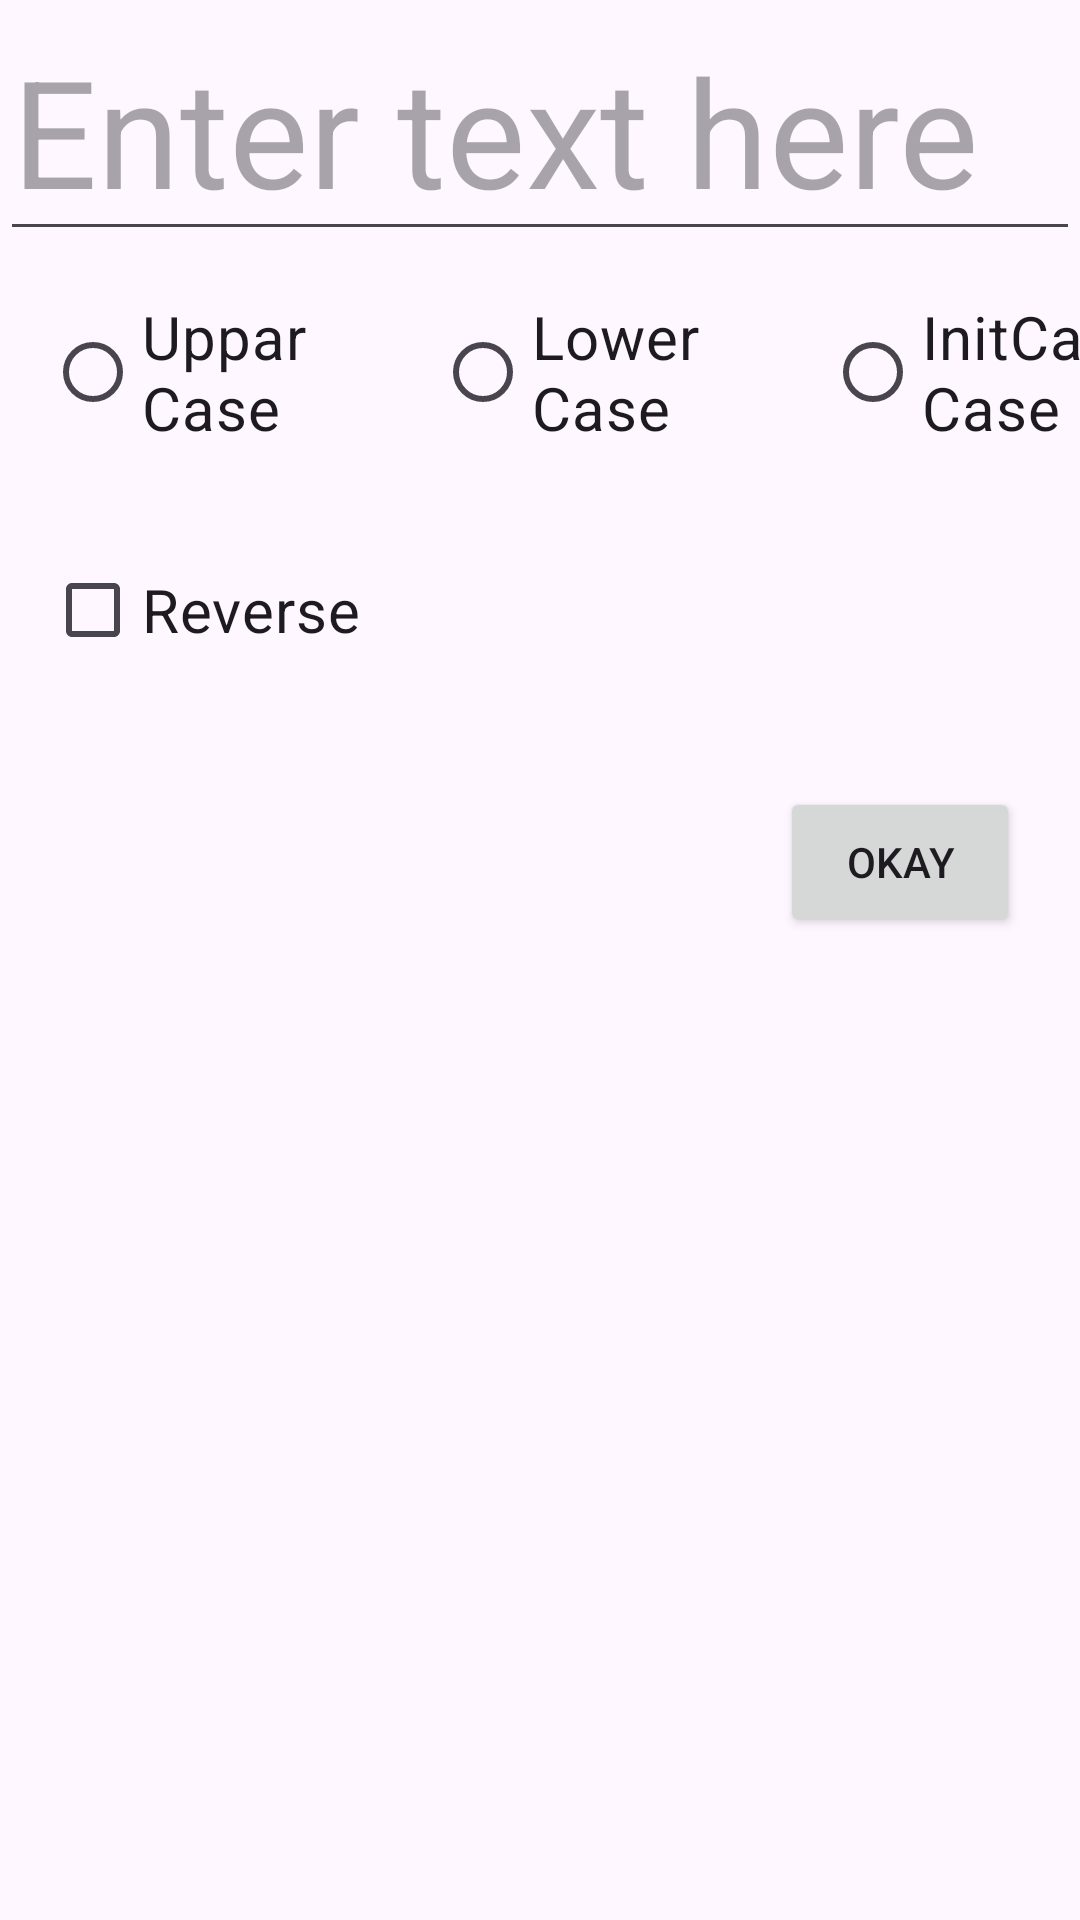

The Android layout XML behind this screen, and the referenced resources:
<!-- AndroidManifest.xml: application theme Theme.RadioButtonTextConversion -->
<!-- res/layout/convert_dialog.xml -->
<?xml version="1.0" encoding="utf-8"?>
<LinearLayout xmlns:android="http://schemas.android.com/apk/res/android"
    android:layout_width="400dp"
    android:layout_height="350dp"
    android:orientation="vertical">

    <EditText
        android:id="@+id/edtText"
        android:textSize="50sp"
        android:hint="Enter text here"
        android:layout_width="match_parent"
        android:layout_height="wrap_content">
    </EditText>

    <LinearLayout
        android:layout_gravity="center"
        android:layout_width="match_parent"
        android:layout_height="wrap_content"
        android:orientation="horizontal">
        <RadioButton
            android:id="@+id/rbUppar"
            android:text="Uppar Case"
            android:textSize="20sp"
            android:layout_margin="15dp"
            android:layout_width="100dp"
            android:layout_height="wrap_content">
        </RadioButton>
        <RadioButton
            android:id="@+id/rbLower"
            android:text="Lower Case"
            android:textSize="20sp"
            android:layout_margin="15dp"
            android:layout_width="100dp"
            android:layout_height="wrap_content">
        </RadioButton>
        <RadioButton
            android:id="@+id/rbInitCap"
            android:text="InitCap Case"
            android:textSize="20sp"
            android:layout_margin="15dp"
            android:layout_width="100dp"
            android:layout_height="wrap_content">
        </RadioButton>
    </LinearLayout>

    <CheckBox
        android:id="@+id/btnCheck"
        android:text="Reverse"
        android:textSize="20sp"
        android:layout_margin="15dp"
        android:layout_width="110dp"
        android:layout_height="wrap_content">
    </CheckBox>

    <Button
        android:id="@+id/btnOk"
        android:text="Okay"
        android:layout_gravity="right|bottom"
        android:layout_margin="20dp"
        android:layout_width="80dp"
        android:layout_height="50dp">
    </Button>

</LinearLayout>
<!-- resources referenced by this layout -->
<resources>
  <style name="Theme.RadioButtonTextConversion" parent="Base.Theme.RadioButtonTextConversion" />
  <style name="Base.Theme.RadioButtonTextConversion" parent="Theme.Material3.DayNight.NoActionBar">
          
          
      </style>
</resources>
